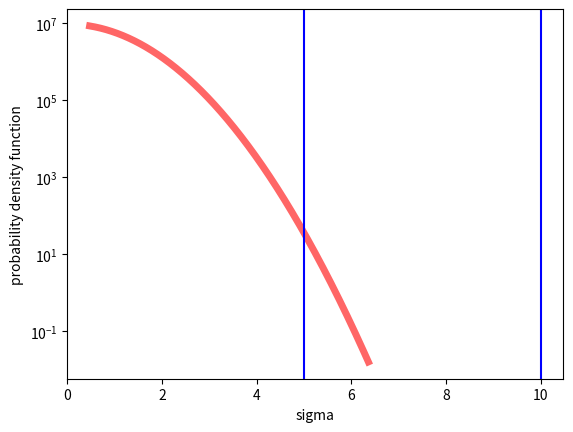

Recreate this plot in Python.
#!/usr/bin/env python

import numpy as np
import sys
from scipy.special import erf
from scipy.stats import norm
import matplotlib.pyplot as plt

def phi(x):
   return 0.5 * (1 + erf(x / np.sqrt(2)))

def A(x):
   return 0.5 * erf(x / np.sqrt(2))

ncubes = 1 # Number of cubes we're searching
nx = 2500 # size of image x-dimension
ny = 2500 # size of image y-dimension
nc = 100 # number of channels in a cube
pflag = 0.01 # proportion of flagged channels
pix2deg = 0.0065 # size of a pixel in degrees
bmaj = 0.0345583 # beam major axis (typical) in deg
bmin = 0.0277333 # beam minor axis (typical) in deg

#nx = 1200 # size of image x-dimension
#ny = 1200 # size of image y-dimension

# Simulated dataset
#nx = 10000 # size of image x-dimension
#ny = 10000 # size of image y-dimension
#nc = 100
#pflag = 0.99
#pix2deg = 0.02
#bmaj = 0.07
#bmin = 0.07

bvol = bmaj*bmin*np.pi / (pix2deg * pix2deg * 4 * np.log(2))

nsamps = ncubes * nx * ny * nc * (1 - pflag) / bvol # number of "independent" data samples

minsigma=5.0
maxsigma=10.0

print("We are searching {0:3.0f} million quasi-independent samples".format(nsamps * 1.e-6))
print("By chance, between {0:3.2f} and {1:3.2f} sigma, we would expect to see {2:3.2f} false positive detections and {2:3.2f} false negative detections.".format(minsigma, maxsigma, nsamps* (A(maxsigma) - A(minsigma))))

fig, ax = plt.subplots(1, 1)
mean, var, skew, kurt = norm.stats(moments='mvsk')
x = np.linspace(norm.ppf(0.68), norm.ppf(1-1e-10), 15000)
ax.semilogy(x, nsamps*norm.pdf(x), 'r-', lw=5, alpha=0.6, label='norm pdf')
ax.set_ylabel("probability density function")
ax.set_xlabel("sigma")
ax.axvline(x = minsigma, color='blue')
ax.axvline(x = maxsigma, color='blue')
fig.savefig('dist.png')
